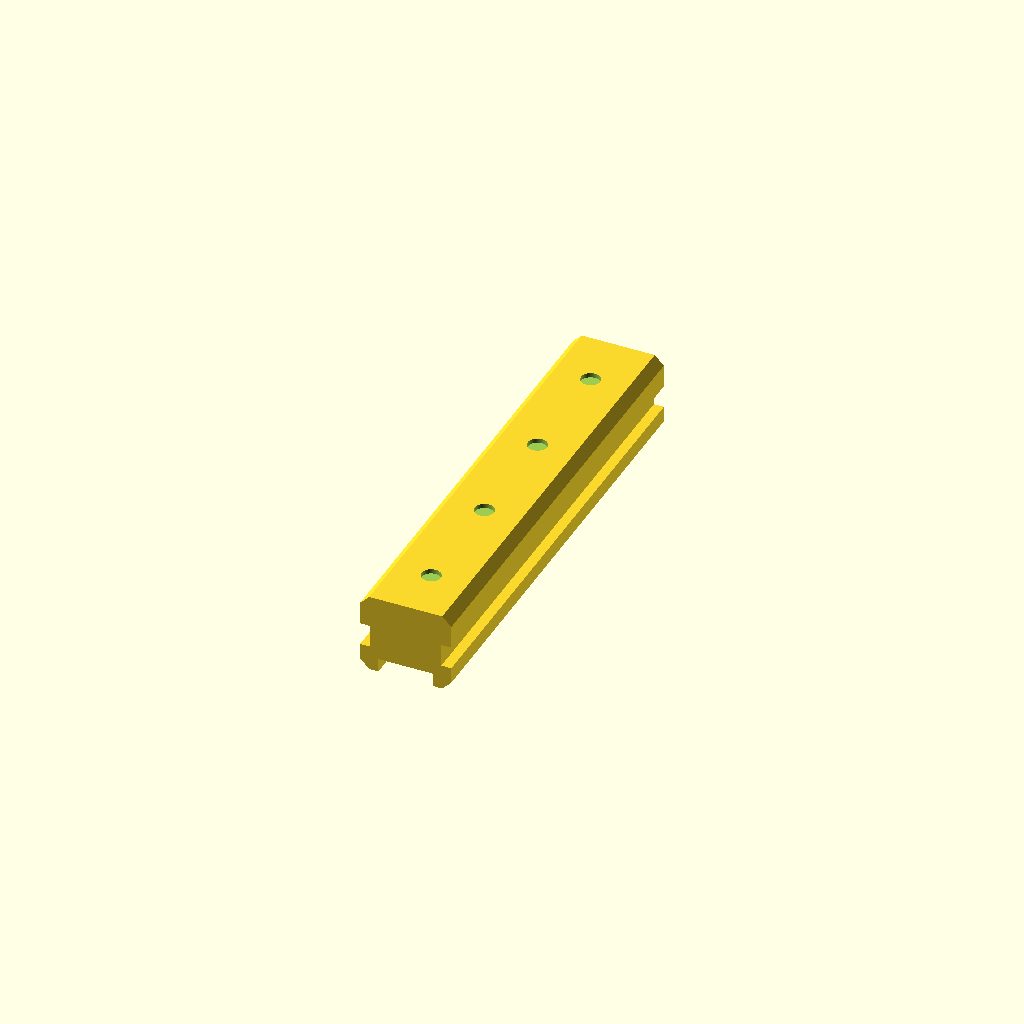
Cell 1 — every parameter at its default value.
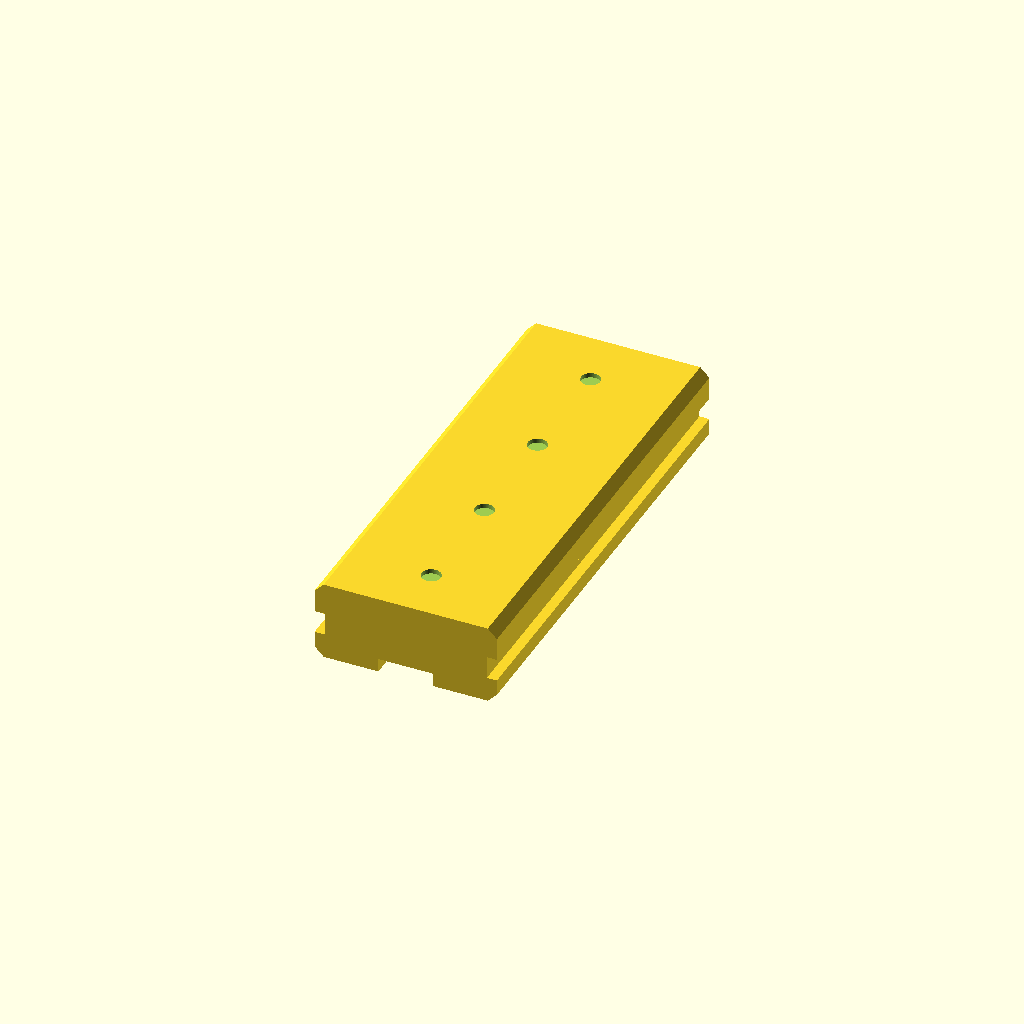
Cell 2: rail_w = 40 (everything else at default).
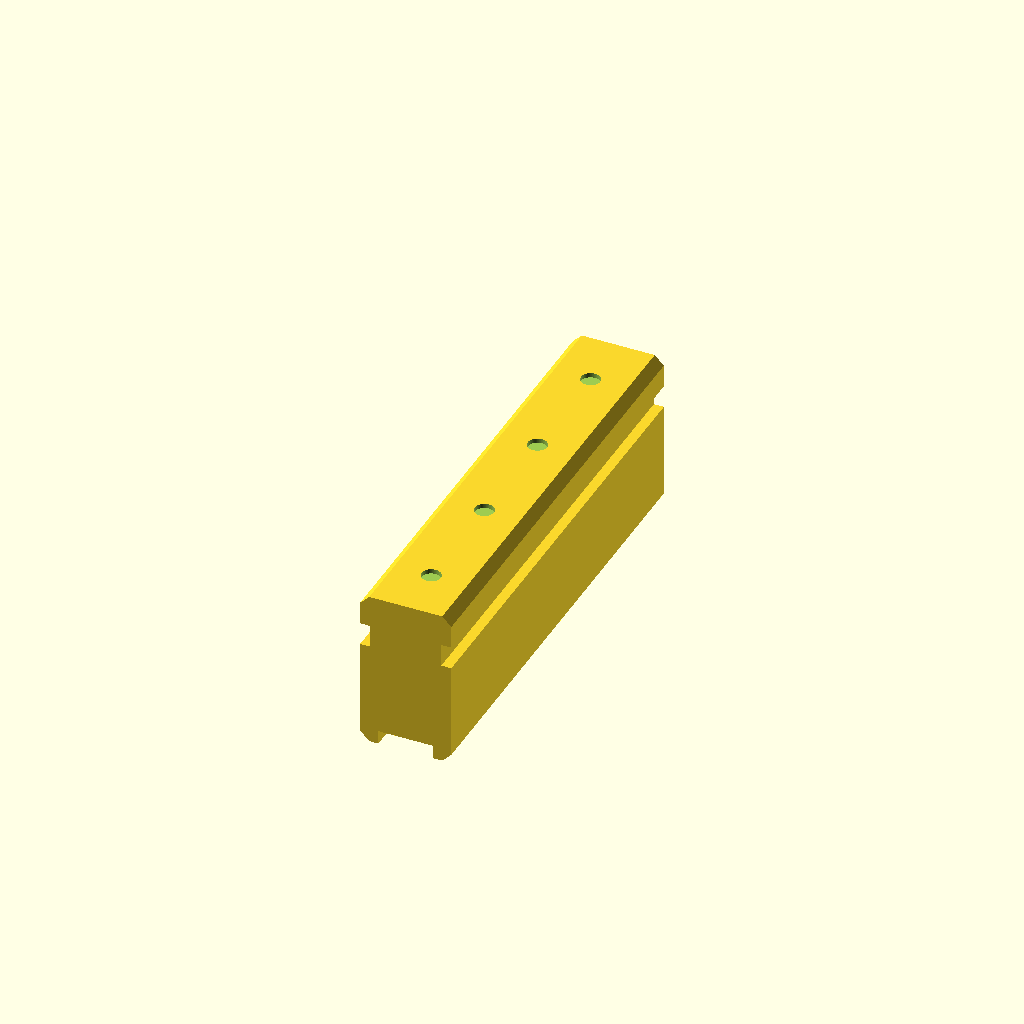
Cell 3: the same model with rail_h = 35.
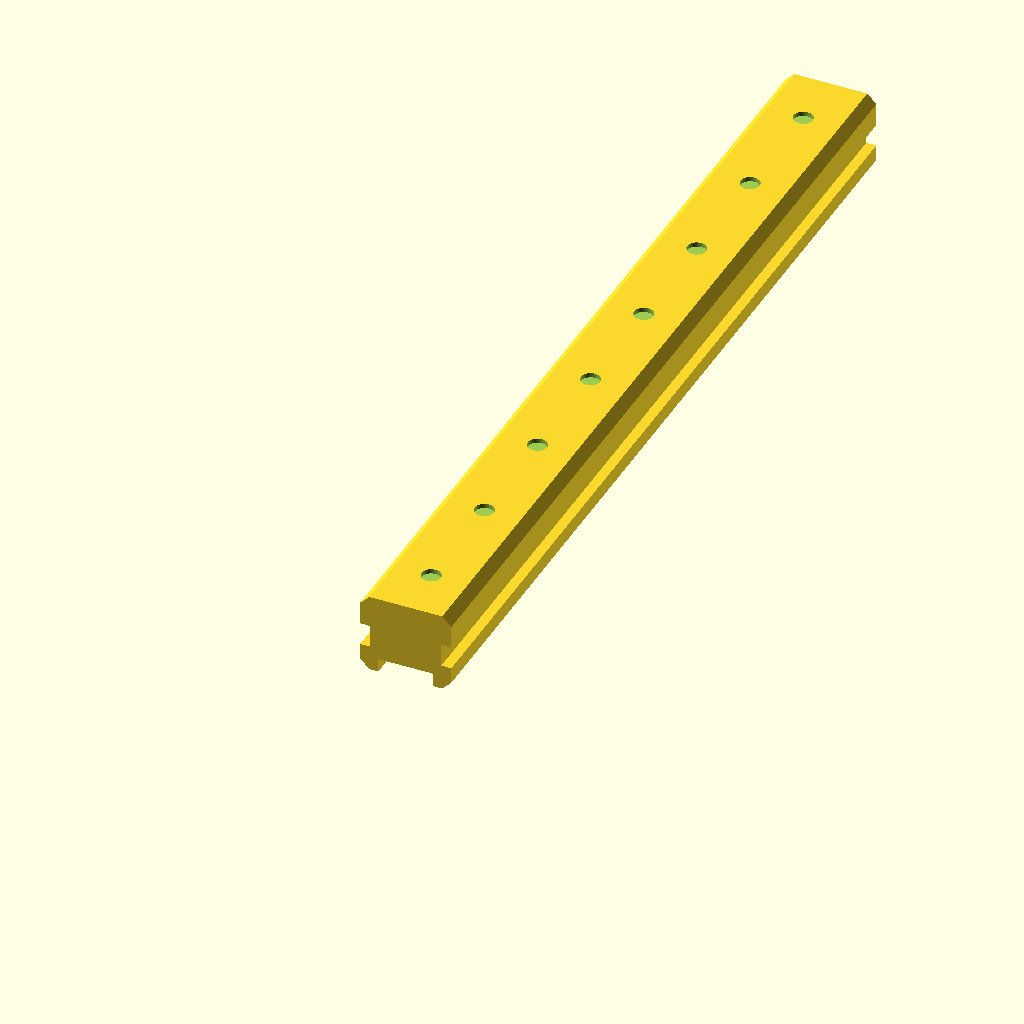
Cell 4: the same model with rail_l = 200.
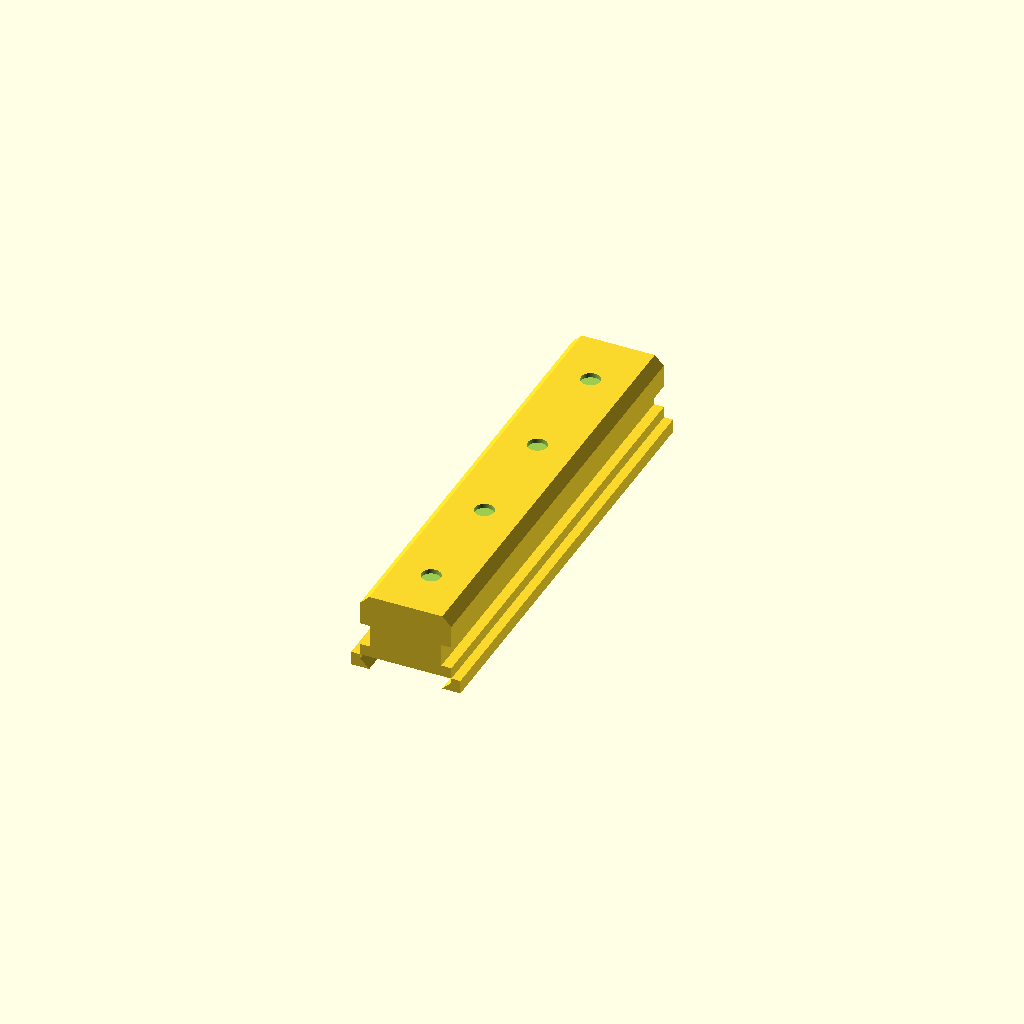
Cell 5: top_w = 24 (everything else at default).
All cells are drawn from one camera (rotation 55°, 0°, 25°, orthographic, colour scheme Cornfield), so only the parameter changes between them.
The OpenSCAD source (additional_study/matched_effort/results/direct_vlm/scad/rail__HGH20CA.scad):
$fn = 96;

// Miniature linear guide rail
// Overall: 20.0mm wide (X), 17.5mm tall (Z), 100mm long (Y)

rail_w = 20.0;
rail_h = 17.5;
rail_l = 100.0;

// Profile details (tunable)
top_w = 12.0;          // top plateau width
top_h = 3.0;           // top plateau height
side_chamfer = 2.0;    // chamfer size on outer edges
groove_depth = 2.2;    // side groove depth
groove_h = 5.0;        // side groove height
groove_z = 7.0;        // groove bottom Z from base

// Mounting holes (along Y, drilled in Z)
hole_d = 4.2;          // through hole diameter
csk_d = 7.8;           // counterbore diameter
csk_h = 2.2;           // counterbore depth
end_margin = 12.0;     // distance from ends to first/last hole
hole_pitch = 25.0;     // spacing along length

eps = 0.02;

module rail_profile_2d() {
    // Outer profile in X-Z plane (z from 0..rail_h)
    difference() {
        polygon(points=[
            [-rail_w/2 + side_chamfer, 0],
            [ rail_w/2 - side_chamfer, 0],
            [ rail_w/2, side_chamfer],
            [ rail_w/2, rail_h - side_chamfer],
            [ rail_w/2 - side_chamfer, rail_h],
            [ rail_w/2 - (rail_w - top_w)/2, rail_h],
            [ rail_w/2 - (rail_w - top_w)/2, rail_h - top_h],
            [-rail_w/2 + (rail_w - top_w)/2, rail_h - top_h],
            [-rail_w/2 + (rail_w - top_w)/2, rail_h],
            [-rail_w/2 + side_chamfer, rail_h],
            [-rail_w/2, rail_h - side_chamfer],
            [-rail_w/2, side_chamfer]
        ]);

        // Side grooves (both sides), rectangular cuts
        for (sx = [-1, 1]) {
            translate([sx*(rail_w/2 - groove_depth/2), groove_z + groove_h/2])
                square([groove_depth, groove_h], center=true);
        }
    }
}

module rail_body() {
    // Extrude along Y; keep rail spanning Y=[0..rail_l]
    rotate([-90, 0, 0])
        linear_extrude(height=rail_l, center=false, convexity=10)
            rail_profile_2d();
}

module mounting_holes() {
    // Through holes + counterbores from top, drilled along -Z
    for (y = [end_margin : hole_pitch : rail_l - end_margin + eps]) {
        // Through hole (Z axis)
        translate([0, y, -1])
            cylinder(d=hole_d, h=rail_h + 2, center=false);

        // Counterbore from top
        translate([0, y, rail_h - csk_h])
            cylinder(d=csk_d, h=csk_h + 1, center=false);
    }
}

difference() {
    rail_body();
    mounting_holes();
}
Customizer parameters (derived from the source; name, type, default, range or options):
rail_w: number, default 20
rail_h: number, default 17.5
rail_l: number, default 100
top_w: number, default 12
top_h: number, default 3
side_chamfer: number, default 2
groove_depth: number, default 2.2
groove_h: number, default 5
groove_z: number, default 7
hole_d: number, default 4.2
csk_d: number, default 7.8
csk_h: number, default 2.2
end_margin: number, default 12
hole_pitch: number, default 25
eps: number, default 0.02
